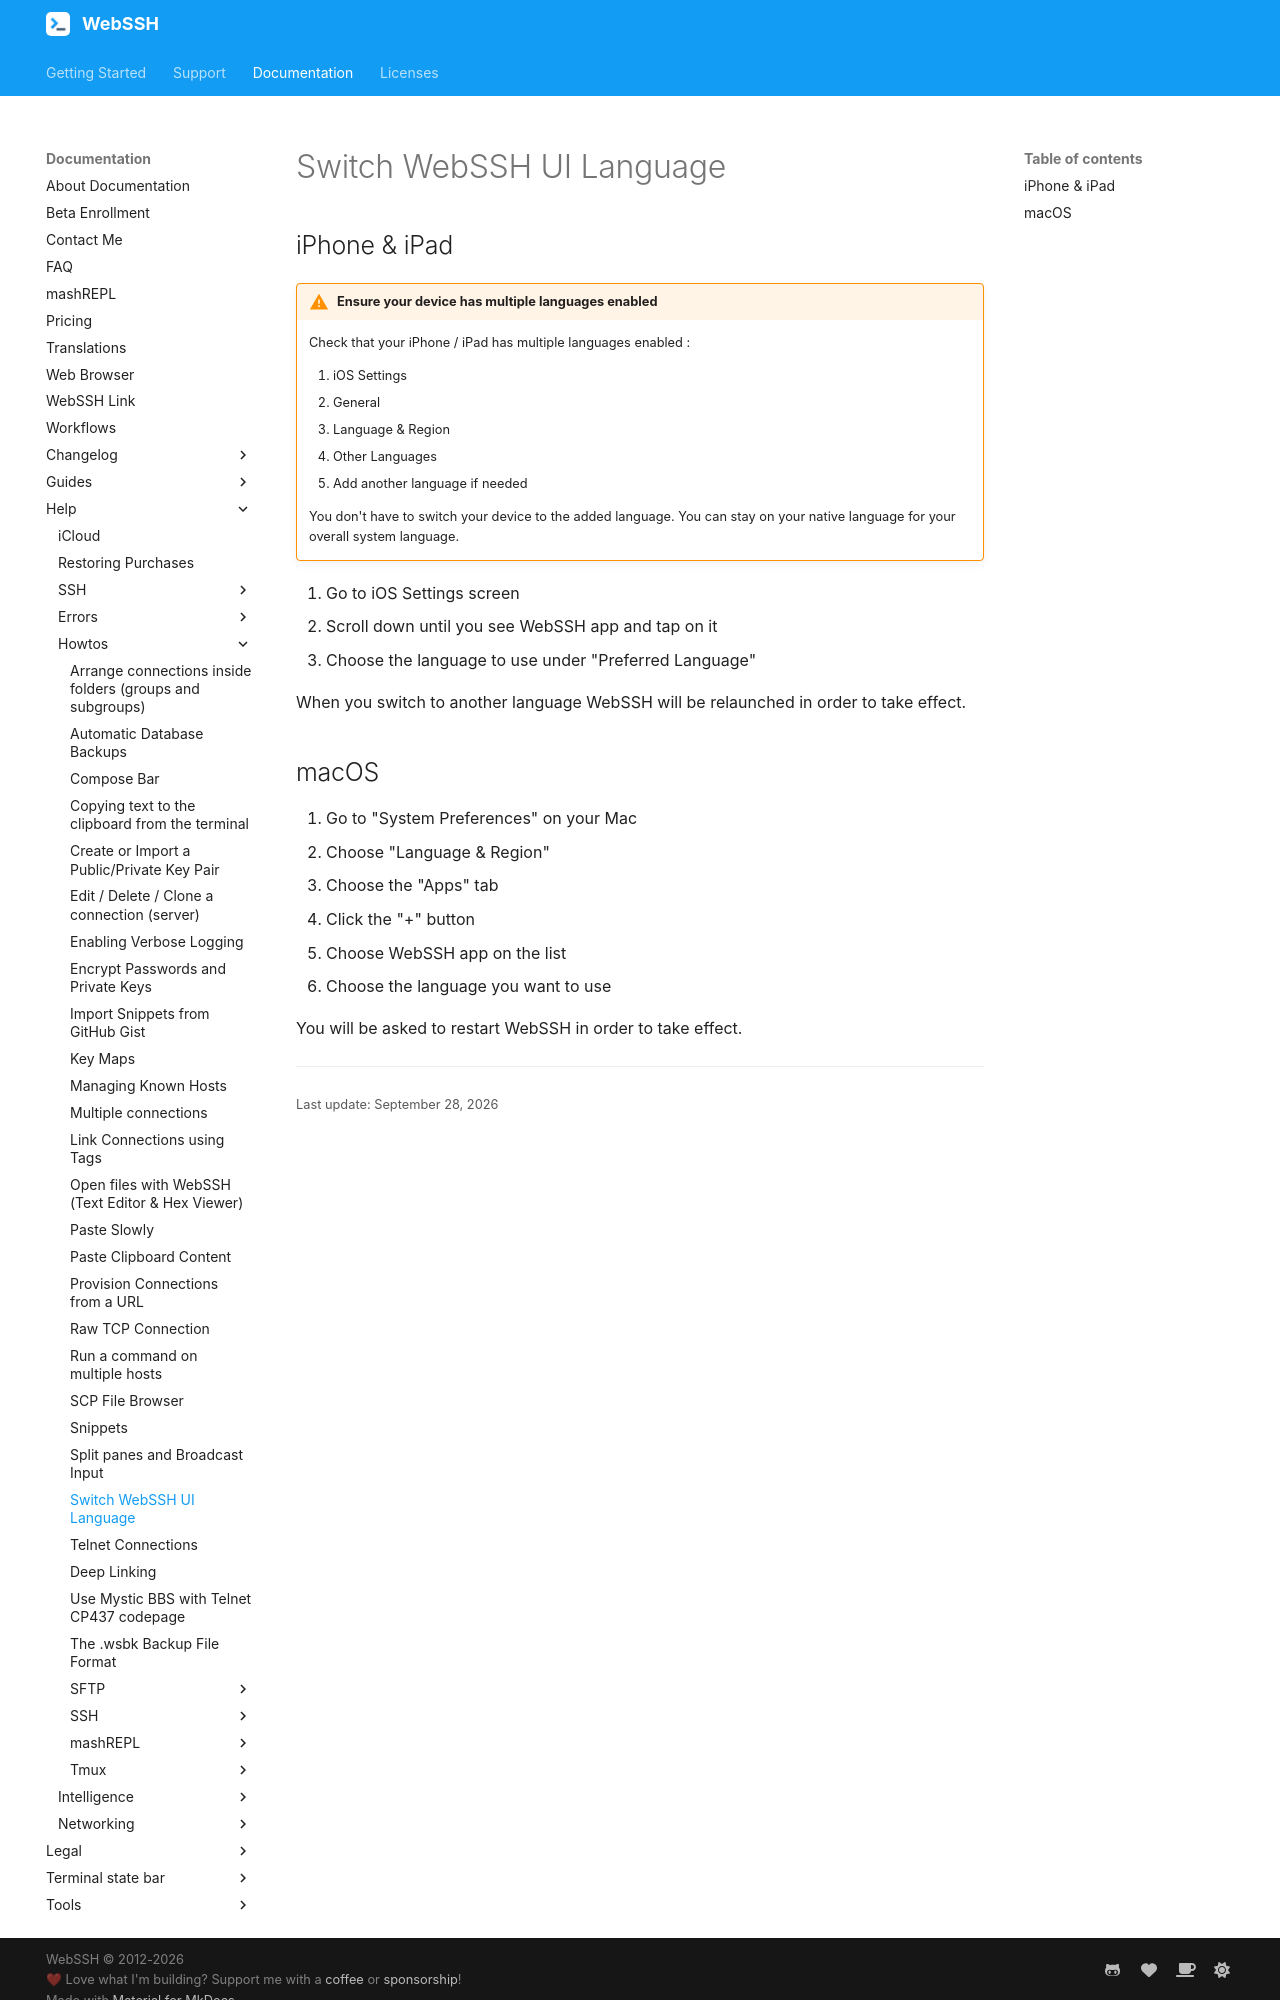

repository: isontheline/pro.webssh.net · page: documentation/help/howtos/switch-language/index.html · generator: mkdocs

---
title: Switch WebSSH UI Language
seo_title: "Switch WebSSH UI Language"
---

# Switch WebSSH UI Language
## iPhone & iPad
!!! warning "Ensure your device has multiple languages enabled"
    Check that your iPhone / iPad has multiple languages enabled :

    1. iOS Settings
    2. General
    3. Language & Region
    4. Other Languages
    5. Add another language if needed

    You don't have to switch your device to the added language. You can stay on your native language for your overall system language.

1. Go to iOS Settings screen
2. Scroll down until you see WebSSH app and tap on it
3. Choose the language to use under "Preferred Language"

When you switch to another language WebSSH will be relaunched in order to take effect.
